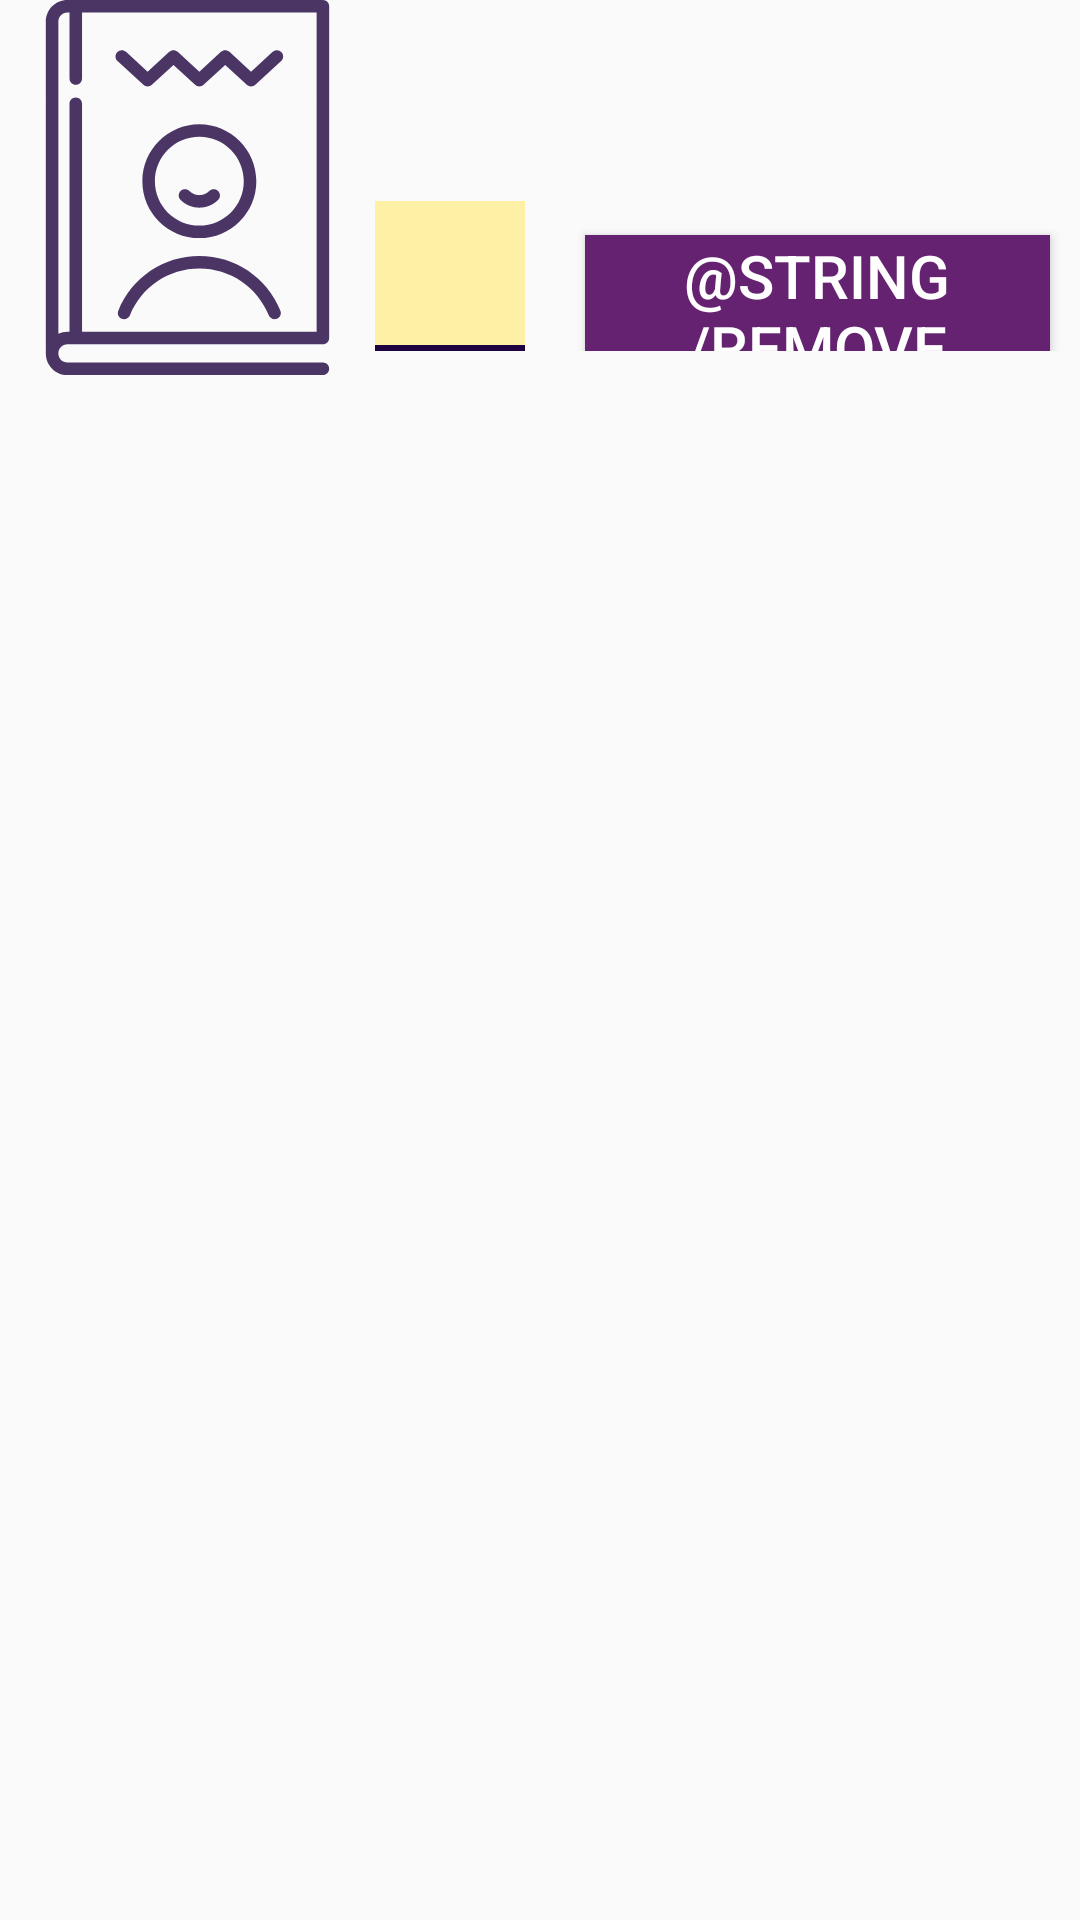

Layout XML and referenced resources for this Android screen:
<!-- AndroidManifest.xml: application theme AppTheme -->
<!-- res/layout/book_in_cart.xml -->
<?xml version="1.0" encoding="utf-8"?>
<LinearLayout xmlns:android="http://schemas.android.com/apk/res/android"
    android:layout_width="380dp"
    android:layout_height="wrap_content"
    android:layout_gravity="center_horizontal"
    android:orientation="horizontal">

    <ImageView
        android:id="@+id/cartBookCover"
        android:layout_width="125dp"
        android:layout_height="125dp"
        android:src="@drawable/book" />

    <LinearLayout
        android:layout_width="match_parent"
        android:layout_height="wrap_content"
        android:orientation="vertical">

        <LinearLayout
            android:layout_width="match_parent"
            android:layout_height="match_parent"
            android:orientation="horizontal">

            <LinearLayout
                android:layout_width="184dp"
                android:layout_height="wrap_content"
                android:orientation="vertical">

                <TextView
                    android:id="@+id/cartBookTitle"
                    android:layout_width="match_parent"
                    android:layout_height="wrap_content"
                    android:layout_gravity="center_horizontal"
                    android:singleLine="true"
                    android:textAlignment="center"
                    android:textColor="#000000"
                    android:textSize="20sp"
                    android:textStyle="bold" />

                <TextView
                    android:id="@+id/cartBookAuthor"
                    android:layout_width="match_parent"
                    android:layout_height="wrap_content"
                    android:layout_gravity="center_horizontal"
                    android:singleLine="true"
                    android:textAlignment="center"
                    android:textColor="#000000"
                    android:textSize="20sp" />
            </LinearLayout>

            <TextView
                android:id="@+id/cartBookPrice"
                android:layout_width="70dp"
                android:layout_height="57dp"
                android:layout_gravity="center_horizontal"
                android:gravity="center"
                android:textAlignment="center"
                android:textColor="#000000"
                android:textSize="20sp"
                android:textStyle="italic" />

        </LinearLayout>

        <LinearLayout
            android:layout_width="match_parent"
            android:layout_height="match_parent"
            android:layout_marginTop="10dp"
            android:orientation="horizontal">

            <EditText
                android:id="@+id/countView"
                style="st"
                android:layout_width="50dp"
                android:layout_height="50dp"
                android:background="@drawable/edit_text"
                android:ems="10"
                android:gravity="center"
                android:inputType="number"
                android:textColor="@color/main"
                android:textCursorDrawable="@color/main"
                android:textSize="20sp" />

            <Button
                android:id="@+id/cartRemoveButton"
                style="@style/Button"
                android:layout_width="132dp"
                android:layout_height="50dp"
                android:layout_marginLeft="20dp"
                android:layout_marginRight="10dp"
                android:layout_weight="1"
                android:enabled="true"
                android:text="@string/remove" />
        </LinearLayout>

    </LinearLayout>

</LinearLayout>
<!-- resources referenced by this layout -->
<resources>
  <color name="main">#1E0340</color>
  <!-- drawable book: vector/xml drawable (drawable-anydpi, 2692 chars, omitted) -->
  <!-- drawable edit_text (drawable) -->
  <?xml version="1.0" encoding="utf-8"?>
  <layer-list xmlns:android="http://schemas.android.com/apk/res/android">
      <item android:top="-2dp" android:left="-2dp" android:right="-2dp">
          <shape>
              <solid android:color="@color/accent"/>
              <stroke android:color="@color/main" android:width="2dp"/>
          </shape>
      </item>
  </layer-list>
  <style name="Button">
          <item name="android:background">@color/secondarySat</item>
          <item name="android:textColor">@color/white</item>
          <item name="android:textSize"> 20sp </item>
      </style>
  <style name="AppTheme" parent="Theme.AppCompat.Light.DarkActionBar">
          
          <item name="colorPrimary">@color/secondary</item>
          <item name="colorPrimaryDark">@color/main</item>
          <item name="colorAccent">@color/white</item>
      </style>
  <color name="accent">#FEF0A5</color>
  <color name="secondarySat">#652270</color>
  <color name="white">#FFFFFF</color>
  <color name="secondary">#3F014C</color>
</resources>
